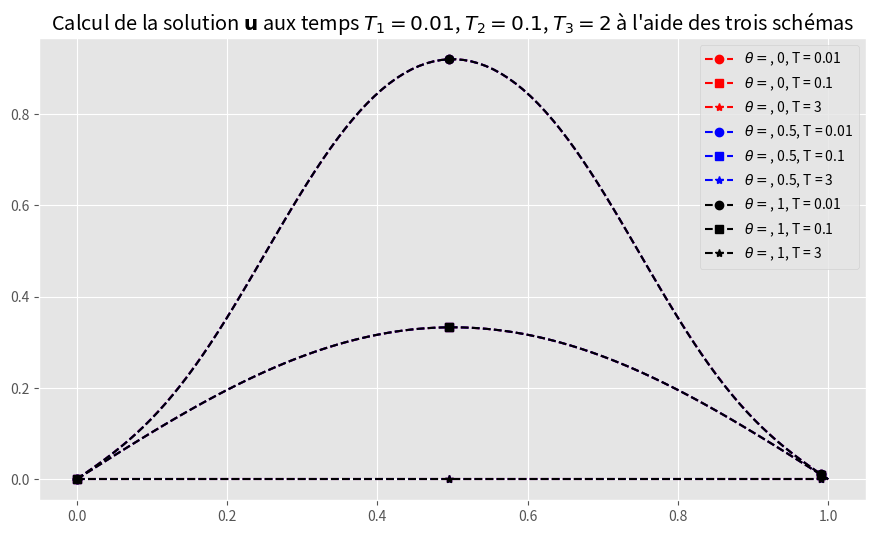

Write Python code to recreate this figure.
import numpy as np
from numpy import sin, cos, exp, pi
import matplotlib.pyplot as plt
import scipy.sparse as sp
from scipy.sparse.linalg import spsolve
plt.rc('figure',  figsize=(16/1.5, 9/1.5))
plt.style.use('ggplot')


""" SETTING EVERYTHING UP (parameters for the model) """
N = 100  # inner points for the space mesh
T = 2  # final time


a = 1  # diffusion coefficient
dx = 1 / (N + 1)  # space step
dt = 4*1e-5
nu = a * dt / (dx*dx)
thetas = [0, 0.5, 1]

M = int(1 / dt)

x_mesh = np.linspace(0, 1, N+2)  # mesh in space
x_inner_mesh = x_mesh[1:N+1]


# initial condition of the Cauchy Problem
def init_cond(x): return np.int64(x > 0.25) - np.int64(x > 0.75)

""" --- end of setup --- """

for theta in thetas:
    u_0 = init_cond(x_inner_mesh)  # initial conditions
    u_0 = np.concatenate(([0], u_0, [0]))  # init cond. + border conditions

    # Create Bh := Tridiag(-theta * nu, 1 + 2 * theta * nu, -theta * nu)_n
    matrix_bh = sp.spdiags(
        [[-theta * nu for _ in range(N)],
         [1 + 2 * theta * nu for _ in range(N)],
         [- theta * nu for _ in range(N)]],
        (-1, 0, 1),
        N,
        N,
        format='csc'
    )

    # create Ch := Tridiag((1-theta) * nu , 1 - 2 * (1 - theta) * nu, (1-theta) * nu)_n
    matrix_ch = sp.spdiags(
        [[(1 - theta) * nu for _ in range(N)],
         [1 - 2 * (1 - theta) * nu for _ in range(N)],
         [(1 - theta) * nu for _ in range(N)]],
        (-1, 0, 1),
        N,
        N,
        format='csc'
    )

    u_list = [u_0]

    """ IMPLEMENTATION OF THETA METHOD """

    cols = {0: 'red', 0.5: 'blue', 1: 'black'}

    # compute solution
    for j in range(int(T/dt)):
        if (j % 1000 == 0):
            print("check", j, "out of ", T/dt)
        u_next = spsolve(matrix_bh, matrix_ch @ u_list[j][1:-1])
        u_next = np.concatenate(([0], u_next, [0]))
        u_list.append(u_next)
    """ --- end of computing solutions --- """

    plt.plot(x_mesh, u_list[int(0.01/dt)], marker='o', markevery=N//2, ls="--", c=cols[theta], label=rf"$\theta =$, {theta}, T = 0.01")
    plt.plot(x_mesh, u_list[int(0.1/dt)], marker='s', markevery=N//2, ls="--", c=cols[theta], label=rf"$\theta =$, {theta}, T = 0.1")
    plt.plot(x_mesh, u_list[int(2/dt)], marker='*', markevery=N//2, ls="--", c=cols[theta], label=rf"$\theta =$, {theta}, T = 3")

print("nu =", nu)

""" PLOTTING STUFF """

plt.legend()
plt.title(r"Calcul de la solution $\mathbf{u}$ aux temps $T_1 = 0.01$, $T_2 = 0.1$, $T_3 = 2$ à l'aide des trois schémas")
plt.show()
""" --- end of plotting stuff --- """
